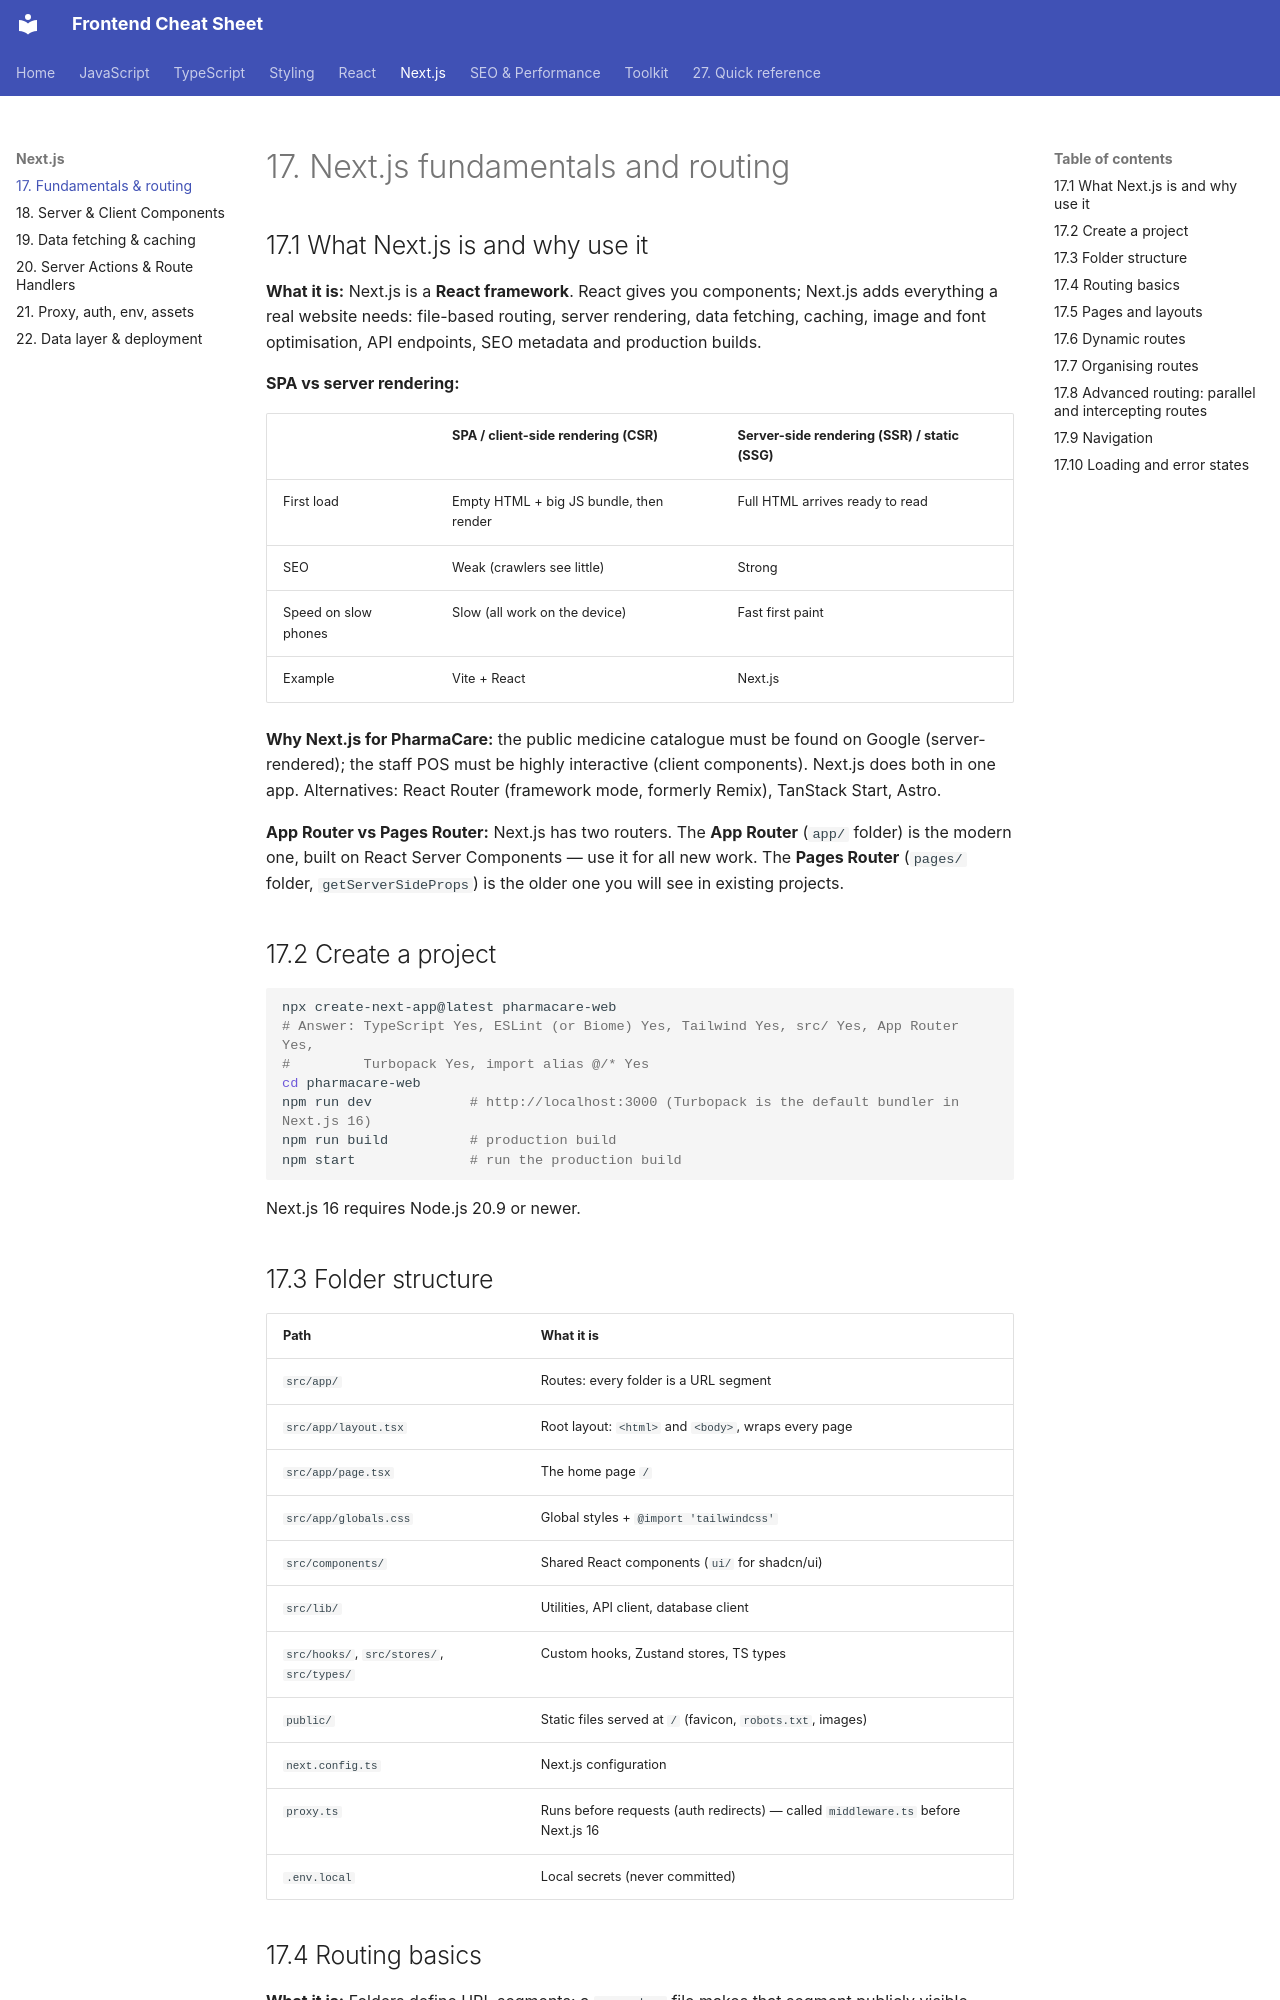

repository: efron07/frontend-cheatsheet · page: 17-next-routing/index.html · generator: mkdocs

# 17. Next.js fundamentals and routing

## 17.1 What Next.js is and why use it

**What it is:** Next.js is a **React framework**. React gives you components; Next.js adds everything a real website needs: file-based routing, server rendering, data fetching, caching, image and font optimisation, API endpoints, SEO metadata and production builds.

**SPA vs server rendering:**

|  | SPA / client-side rendering (CSR) | Server-side rendering (SSR) / static (SSG) |
| --- | --- | --- |
| First load | Empty HTML + big JS bundle, then render | Full HTML arrives ready to read |
| SEO | Weak (crawlers see little) | Strong |
| Speed on slow phones | Slow (all work on the device) | Fast first paint |
| Example | Vite + React | Next.js |

**Why Next.js for PharmaCare:** the public medicine catalogue must be found on Google (server-rendered); the staff POS must be highly interactive (client components). Next.js does both in one app. Alternatives: React Router (framework mode, formerly Remix), TanStack Start, Astro.

**App Router vs Pages Router:** Next.js has two routers. The **App Router** (`app/` folder) is the modern one, built on React Server Components — use it for all new work. The **Pages Router** (`pages/` folder, `getServerSideProps`) is the older one you will see in existing projects.

## 17.2 Create a project

```bash
npx create-next-app@latest pharmacare-web
# Answer: TypeScript Yes, ESLint (or Biome) Yes, Tailwind Yes, src/ Yes, App Router Yes,
#         Turbopack Yes, import alias @/* Yes
cd pharmacare-web
npm run dev            # http://localhost:3000 (Turbopack is the default bundler in Next.js 16)
npm run build          # production build
npm start              # run the production build
```

Next.js 16 requires Node.js 20.9 or newer.

## 17.3 Folder structure

| Path | What it is |
| --- | --- |
| `src/app/` | Routes: every folder is a URL segment |
| `src/app/layout.tsx` | Root layout: `<html>` and `<body>`, wraps every page |
| `src/app/page.tsx` | The home page `/` |
| `src/app/globals.css` | Global styles + `@import 'tailwindcss'` |
| `src/components/` | Shared React components (`ui/` for shadcn/ui) |
| `src/lib/` | Utilities, API client, database client |
| `src/hooks/`, `src/stores/`, `src/types/` | Custom hooks, Zustand stores, TS types |
| `public/` | Static files served at `/` (favicon, `robots.txt`, images) |
| `next.config.ts` | Next.js configuration |
| `proxy.ts` | Runs before requests (auth redirects) — called `middleware.ts` before Next.js 16 |
| `.env.local` | Local secrets (never committed) |
